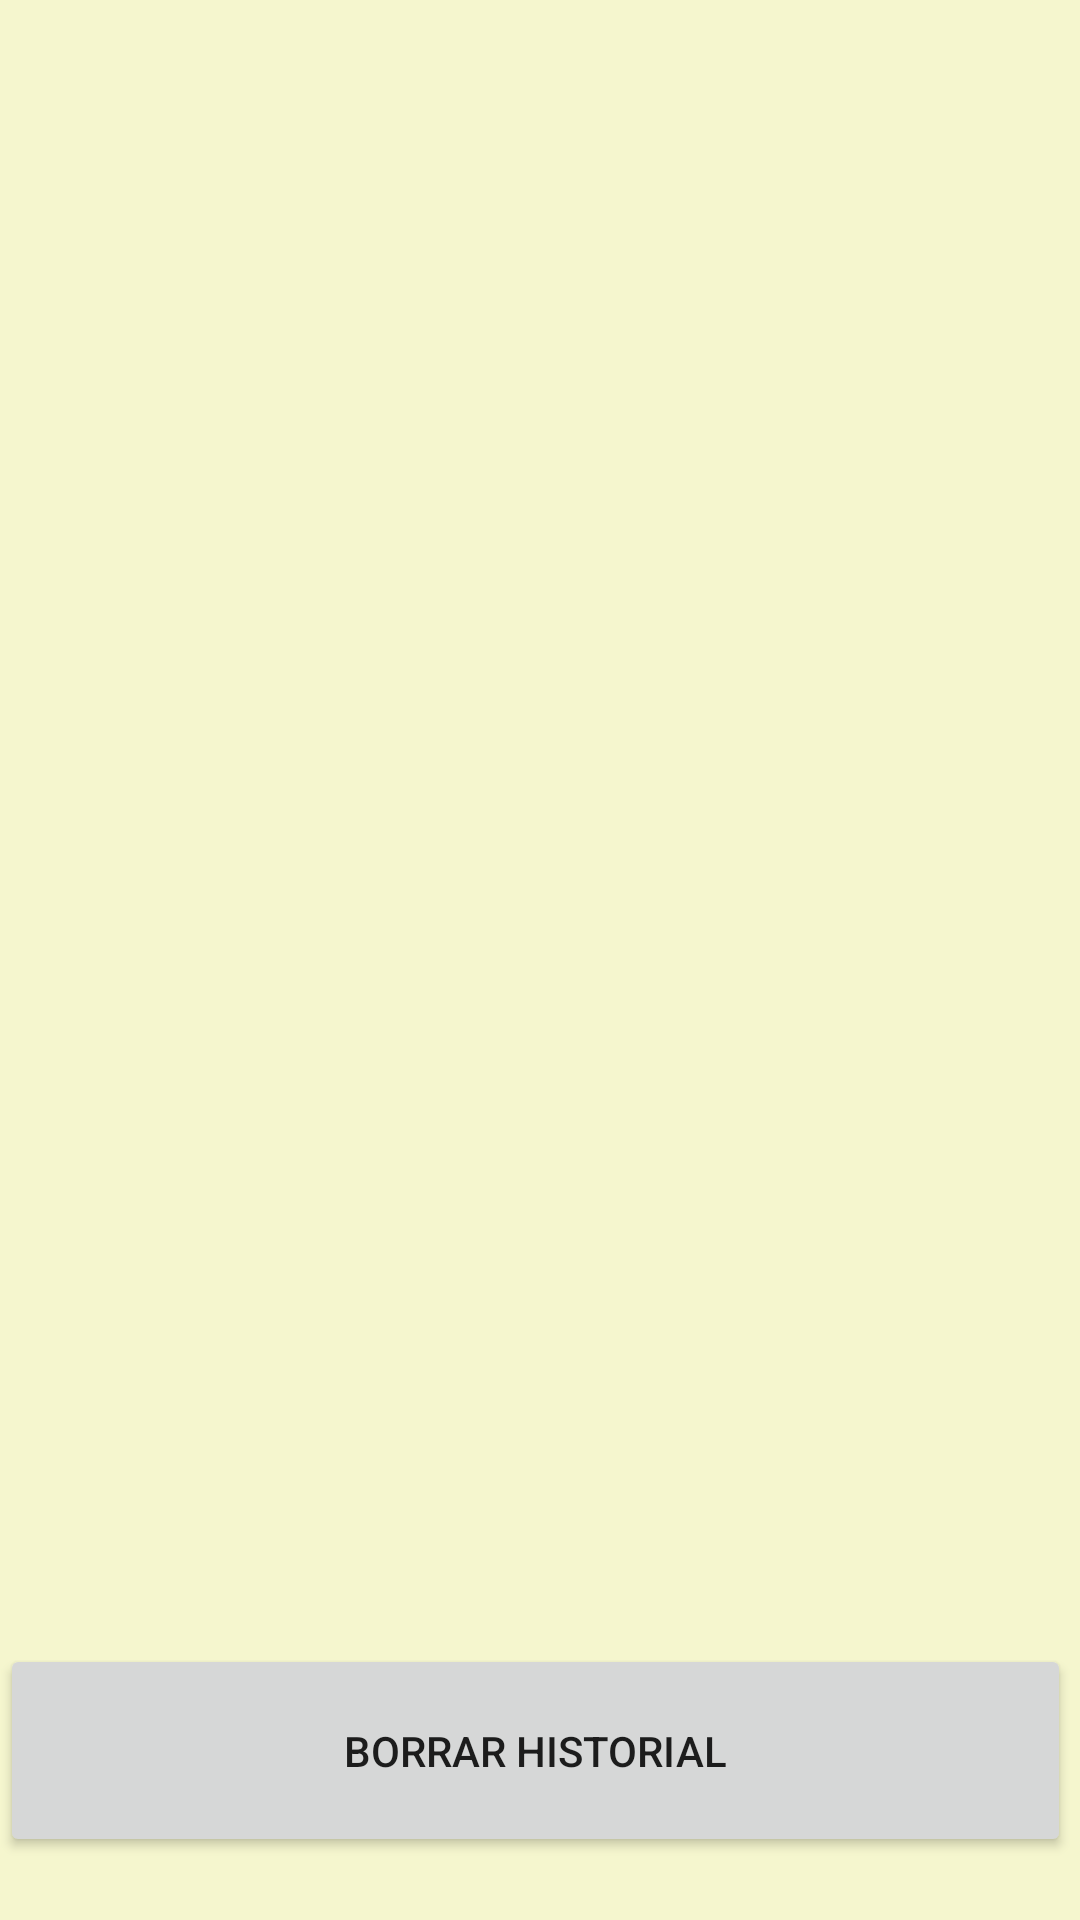

Produce the Android XML layout that renders to this screen, including the resource entries it uses.
<!-- AndroidManifest.xml: application theme AppTheme -->
<!-- res/layout/activity_acceder_historial.xml -->
<?xml version="1.0" encoding="utf-8"?>
<android.support.constraint.ConstraintLayout xmlns:android="http://schemas.android.com/apk/res/android"
    xmlns:app="http://schemas.android.com/apk/res-auto"
    xmlns:tools="http://schemas.android.com/tools"
    android:layout_width="match_parent"
    android:layout_height="match_parent"
    tools:context="com.example.jorge.myapplication.AccederHistorial">

    <Button
        android:id="@+id/button"
        android:layout_width="357dp"
        android:layout_height="71dp"
        android:layout_alignParentBottom="true"
        android:layout_alignParentLeft="true"
        android:layout_alignParentStart="true"
        android:onClick="borrarHistorial"
        android:text="Borrar Historial"
        tools:layout_editor_absoluteX="14dp"
        app:layout_constraintBottom_toBottomOf="parent"
        app:layout_constraintTop_toTopOf="parent"
        app:layout_constraintVertical_bias="0.963" />

    <RelativeLayout
        android:layout_width="349dp"
        android:layout_height="396dp"
        app:layout_constraintRight_toRightOf="parent"
        app:layout_constraintLeft_toLeftOf="parent"
        app:layout_constraintBottom_toBottomOf="parent"
        app:layout_constraintTop_toTopOf="parent"
        app:layout_constraintHorizontal_bias="0.514"
        app:layout_constraintVertical_bias="0.139">

        <ListView
            android:id="@+id/LLista2"
            android:layout_width="match_parent"
            android:layout_height="match_parent"
            android:layout_alignParentLeft="true"
            android:layout_alignParentStart="true"
            android:layout_alignParentBottom="true" />
    </RelativeLayout>

</android.support.constraint.ConstraintLayout>
<!-- resources referenced by this layout -->
<resources>
  <style name="AppTheme" parent="Theme.AppCompat.Light.DarkActionBar">
          
          <item name="colorPrimary">@color/colorPrimary</item>
          <item name="colorPrimaryDark">@color/colorPrimary</item>
          <item name="colorAccent">@color/colorAccent</item>
          <item name="android:colorBackground">@color/background_material_light</item>
      </style>
  <color name="colorPrimary">#795548</color>
  <color name="colorAccent">#FF4081</color>
  <color name="background_material_light">#f5f6ce</color>
</resources>
